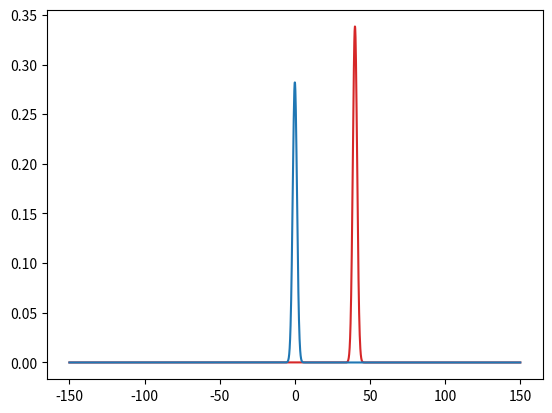

This chart was generated by the following Python code:
import numpy as np
import scipy.linalg
import matplotlib.pyplot as plt
import matplotlib.animation as anim
import scipy.integrate
from collections.abc import Callable
plt.rc("animation", html="jshtml")

class Particle_Collision():
    def __init__(
            self, wave: type[Callable], barrier: Callable, matrix_length: int = 3000,
            matrix_bounds: float = 150, mass: float = 1, dt: float = 0.1
    ):
        """
        Simulates a collision between a particle and a barrier, and shows quantum tunneling for certain energies of the particle and barrier.

        parameters:
            wave: wave function
            barrier: barrier function
            matrix_length: length of the matrix
            matrix_bounds: bounds of the matrix
            mass: mass of the particle
            dt: change in time between steps
        """
        self.matrix_length = matrix_length
        self.matrix_bounds = matrix_bounds
        self.mass = mass
        self.dt = dt
        self.x_lattice = np.linspace(-matrix_bounds, matrix_bounds, matrix_length)
        self.delta_x = (self.x_lattice[-1] - self.x_lattice[0]) / self.matrix_length
        self.wave = wave(self.x_lattice)
        self.barrier = barrier(self.x_lattice)

    def double_deriv(self) -> np.ndarray:
        """
        Constructs the T matrix, which consists of a tri-diagonal matrix. All other points than the diagonal,
        super- and sub-diagonal have the value 0, so only those diagonals are represented as a matrix.
        """
        T_matrix = np.zeros((3, self.matrix_length))

        T_sub_diag = np.zeros((1, self.matrix_length - 1)) + 1
        T_super_diag = np.zeros((1, self.matrix_length - 1)) + 1
        T_diag = np.zeros((1, self.matrix_length)) -2

        T_matrix[0,1:] = T_sub_diag
        T_matrix[1,:] = T_diag
        T_matrix[2,:-1] = T_super_diag

        T_factor = - 1 / (2* self.mass * self.delta_x**2)

        T = T_factor * T_matrix
        return T

    def crank_nicholson_matrix(self, n) -> np.ndarray:
        """
        Creates the Crank-Nicholson matrix, a numerical way to solve the Schrödinger equation.

        parameters:
            n: even values (zero included) gives a positive sign, uneven values gives a negative sign
        """
        V = self.barrier
        T = Particle_Collision.double_deriv(self)
        H = T
        H[1,:] += V
        second_term = (-1)**n * ((1j * self.dt) / 2) * H
        second_term[1,:] += 1
        return second_term

    def animate_collision(self, frame_space: int = 10, animation_points: int = 1000):
        """
        Animates the collision between the particle and the barrier.
        
        parameters:
            frame_space: chooses every n'th point to show in animation, where n is the value assigned
            animation_points: amount of points to animate
        """
        def banded_mv(A, x):
            y = A[1,:] * x
            y[:-1] += A[0,1:] * x[1:]
            y[1:]  += A[2,:-1] * x[:-1]
            return y

        fig1, ani_ax = plt.subplots()
        psis = [self.wave]

        potential_plot_normalize = 1 / max(self.barrier) * max(abs(psis[0])**2) * 1.2
        potential_plot = self.barrier * potential_plot_normalize
        ani_ax.plot(self.x_lattice, potential_plot, color="C3")
        line, = ani_ax.plot(self.x_lattice, abs(psis[0])**2)

        for i in range(animation_points):
            right_vector = banded_mv(
                Particle_Collision.crank_nicholson_matrix(self, i), psis[-1]
            )
            left_matrix = (
                Particle_Collision.crank_nicholson_matrix(self, 0)
            )
            new_psi = scipy.linalg.solve_banded((1, 1), left_matrix, right_vector)
            psis.append(new_psi)

        def ani_func(index):
            normalizing_factor = 1 / (scipy.integrate.simpson(abs(psis[index * frame_space])**2, self.x_lattice))
            plot_func = normalizing_factor * abs((psis[index * frame_space]))**2
            line.set_ydata(plot_func)
            return line,

        number_frames = animation_points // frame_space
        ani = anim.FuncAnimation(fig1, ani_func, frames = number_frames, blit=False)
        return ani

def gaussian_potential(x_lattice: np.ndarray, height: float = 10, standard_deviation: float = 1, start_position: float = 40) -> np.ndarray:
        """
        Calculates the potential in form of a slim Gauss for a wave to collide with.

        paramenters:
            x_lattice: the values of which the potential is calculated
            height: height of the potential
            standard_deviation: how much the function deviates
            start_position: displacement of the top point along the x-axis in the positive direction
        """
        if standard_deviation == 0:
            raise Exception("The standard deviation cannot be 0")
        return height * np.exp(-1 * ((x_lattice - start_position)**2) / (4 * standard_deviation**2))

def gaussian_wave(x_lattice: np.ndarray, center_position: float = 0, center_velocity: float = 4, variance: float = 2):
    """
    Creates a wave with the form of a gaussian function.
    
    parameters:
        x_lattice: the values of which the wave is calculated
        center_position: position for the center of the wave
        center_velocity: velocity for the center of the wave
        variance: the variance of the gaussian function
    """
    factor_1 = 1 / (2 * np.pi * variance)**(1/4)
    factor_2 = np.exp(-(x_lattice - center_position)**2 / (4 * variance))
    factor_3 = np.exp(1j * x_lattice * center_velocity)
    wave = factor_1 * factor_2 * factor_3
    return wave

specific_collision = Particle_Collision(gaussian_wave, gaussian_potential)
specific_collision.animate_collision(10, 1000)
